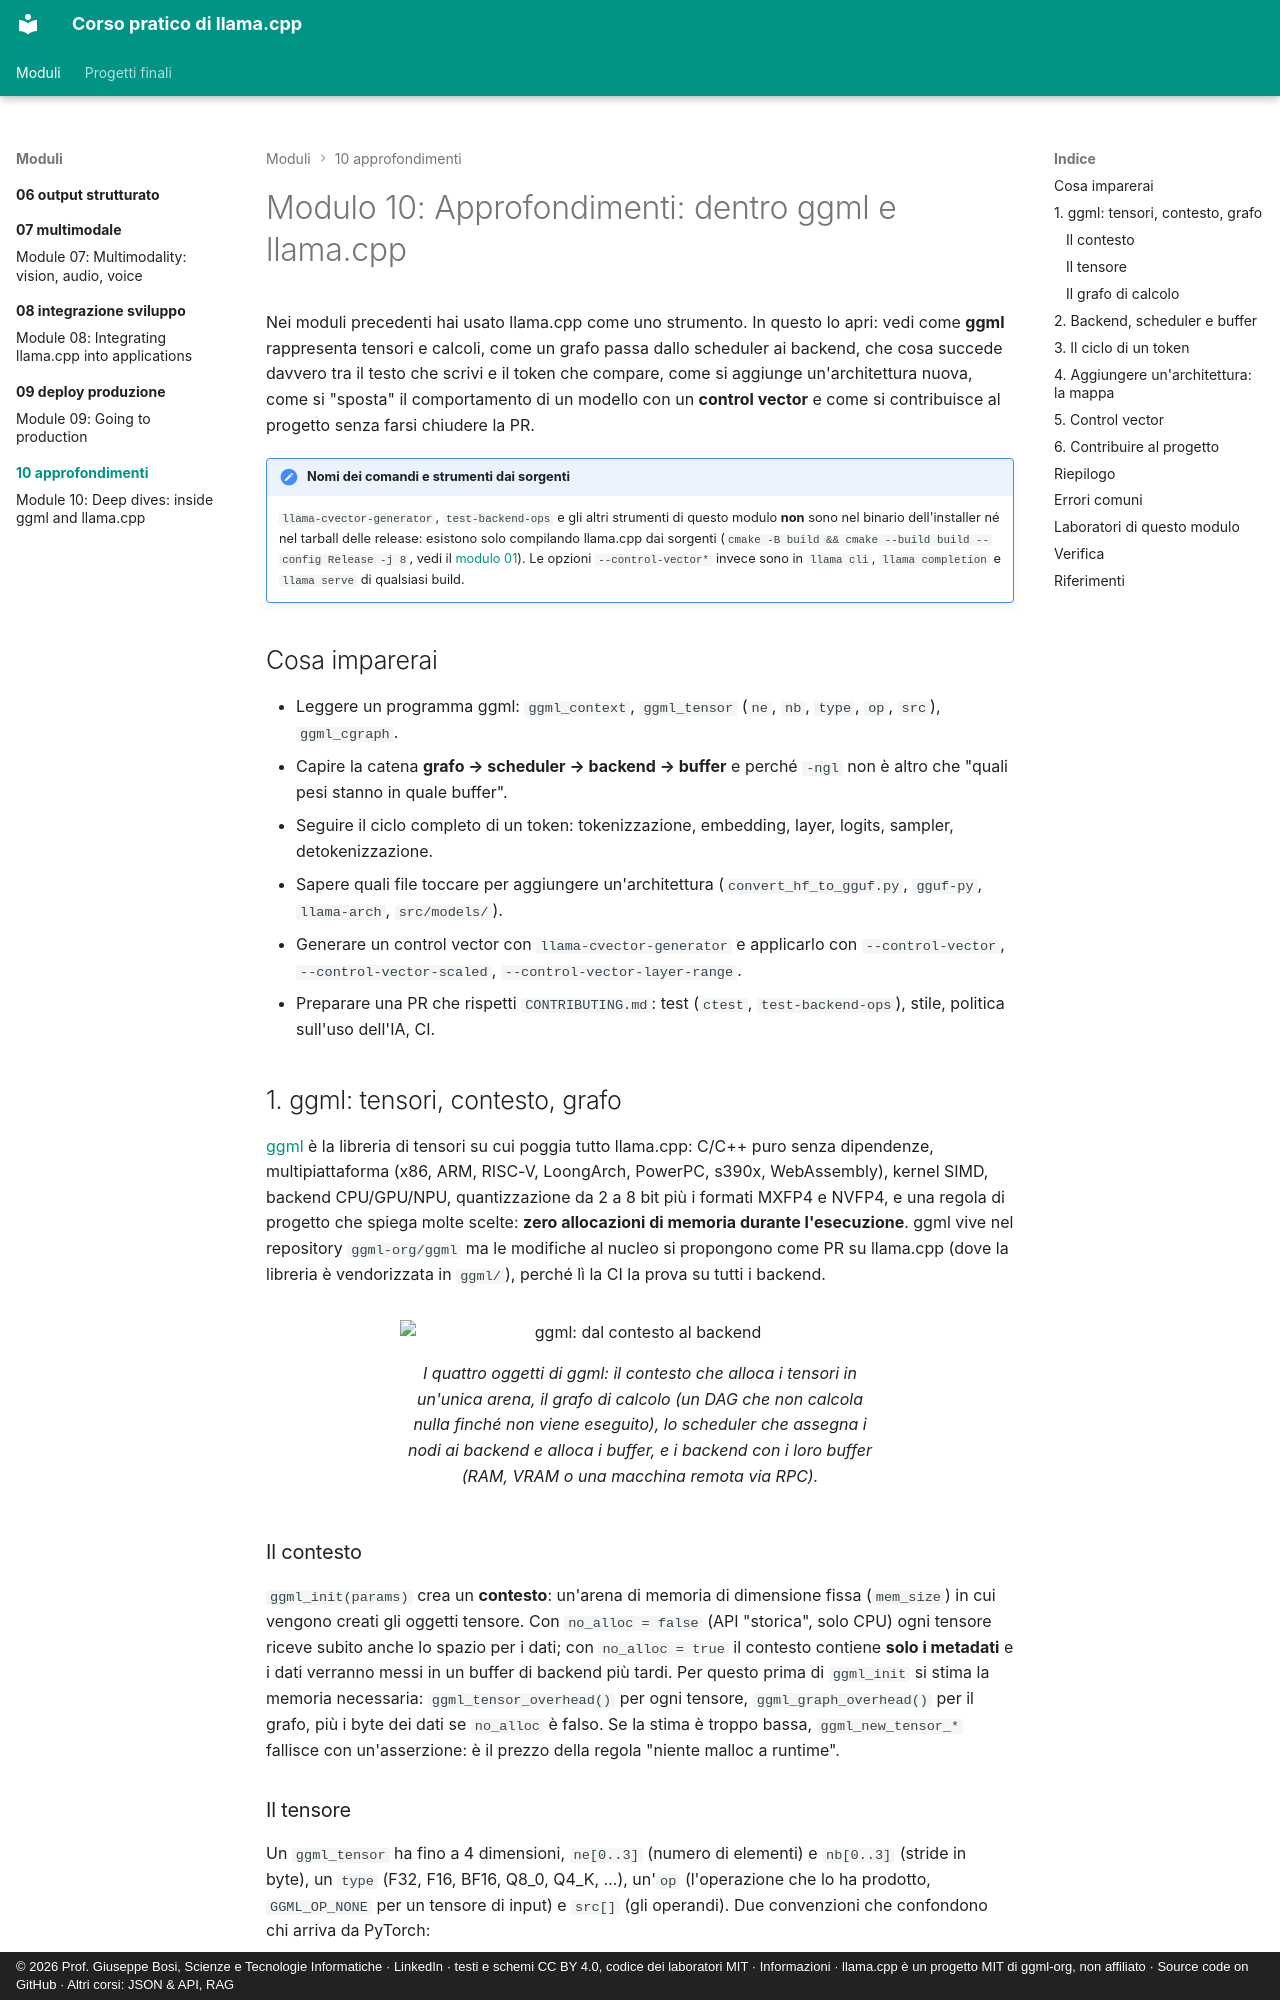

repository: JoeBosi/llama-cpp-course · page: moduli/10-approfondimenti/index.html · generator: mkdocs · copyright: © 2026 Prof. Giuseppe Bosi, Scienze e Tecnologie Informatiche · LinkedIn · testi e schemi CC BY 4.0, codice dei laboratori MIT · Informazioni · llama.cpp è un progetto MIT di ggml-org, non affiliato · Source code on GitHub · Altri corsi: JSON & API, RAG

# Modulo 10: Approfondimenti: dentro ggml e llama.cpp

Nei moduli precedenti hai usato llama.cpp come uno strumento. In questo lo apri: vedi come **ggml** rappresenta
tensori e calcoli, come un grafo passa dallo scheduler ai backend, che cosa succede davvero tra il testo che
scrivi e il token che compare, come si aggiunge un'architettura nuova, come si "sposta" il comportamento di un
modello con un **control vector** e come si contribuisce al progetto senza farsi chiudere la PR.

!!! note "Nomi dei comandi e strumenti dai sorgenti"
    `llama-cvector-generator`, `test-backend-ops` e gli altri strumenti di questo modulo **non** sono nel binario
    dell'installer né nel tarball delle release: esistono solo compilando llama.cpp dai sorgenti
    (`cmake -B build && cmake --build build --config Release -j 8`, vedi il [modulo 01](../01-installazione/README.md)).
    Le opzioni `--control-vector*` invece sono in `llama cli`, `llama completion` e `llama serve` di qualsiasi build.

## Cosa imparerai

- Leggere un programma ggml: `ggml_context`, `ggml_tensor` (`ne`, `nb`, `type`, `op`, `src`), `ggml_cgraph`.
- Capire la catena **grafo → scheduler → backend → buffer** e perché `-ngl` non è altro che "quali pesi stanno in quale buffer".
- Seguire il ciclo completo di un token: tokenizzazione, embedding, layer, logits, sampler, detokenizzazione.
- Sapere quali file toccare per aggiungere un'architettura (`convert_hf_to_gguf.py`, `gguf-py`, `llama-arch`, `src/models/`).
- Generare un control vector con `llama-cvector-generator` e applicarlo con `--control-vector`, `--control-vector-scaled`, `--control-vector-layer-range`.
- Preparare una PR che rispetti `CONTRIBUTING.md`: test (`ctest`, `test-backend-ops`), stile, politica sull'uso dell'IA, CI.

## 1. ggml: tensori, contesto, grafo

[ggml](https://github.com/ggml-org/ggml) è la libreria di tensori su cui poggia tutto llama.cpp: C/C++ puro senza
dipendenze, multipiattaforma (x86, ARM, RISC-V, LoongArch, PowerPC, s390x, WebAssembly), kernel SIMD, backend
CPU/GPU/NPU, quantizzazione da 2 a 8 bit più i formati MXFP4 e NVFP4, e una regola di progetto che spiega molte
scelte: **zero allocazioni di memoria durante l'esecuzione**. ggml vive nel repository `ggml-org/ggml` ma le
modifiche al nucleo si propongono come PR su llama.cpp (dove la libreria è vendorizzata in `ggml/`), perché lì la
CI la prova su tutti i backend.

<figure class="schema" markdown>
![ggml: dal contesto al backend](../../assets/img/10-grafo-ggml.svg)
<figcaption>I quattro oggetti di ggml: il contesto che alloca i tensori in un'unica arena, il grafo di calcolo (un DAG che non calcola nulla finché non viene eseguito), lo scheduler che assegna i nodi ai backend e alloca i buffer, e i backend con i loro buffer (RAM, VRAM o una macchina remota via RPC).</figcaption>
</figure>

### Il contesto

`ggml_init(params)` crea un **contesto**: un'arena di memoria di dimensione fissa (`mem_size`) in cui vengono
creati gli oggetti tensore. Con `no_alloc = false` (API "storica", solo CPU) ogni tensore riceve subito anche lo
spazio per i dati; con `no_alloc = true` il contesto contiene **solo i metadati** e i dati verranno messi in un
buffer di backend più tardi. Per questo prima di `ggml_init` si stima la memoria necessaria:
`ggml_tensor_overhead()` per ogni tensore, `ggml_graph_overhead()` per il grafo, più i byte dei dati se
`no_alloc` è falso. Se la stima è troppo bassa, `ggml_new_tensor_*` fallisce con un'asserzione: è il prezzo
della regola "niente malloc a runtime".

### Il tensore

Un `ggml_tensor` ha fino a 4 dimensioni, `ne[0..3]` (numero di elementi) e `nb[0..3]` (stride in byte), un
`type` (F32, F16, BF16, Q8_0, Q4_K, …), un'`op` (l'operazione che lo ha prodotto, `GGML_OP_NONE` per un tensore
di input) e `src[]` (gli operandi). Due convenzioni che confondono chi arriva da PyTorch:

- **`ne[0]` sono le colonne**, `ne[1]` le righe, `ne[2]` le matrici: l'ordine è **inverso** rispetto a
  `torch.Size`. Un tensore `[n_embd, n_vocab]` in GGUF è la tabella di embedding con `n_vocab` righe di `n_embd` valori.
- **`ggml_mul_mat(ctx, A, B)`** non calcola `A·B` ma `C` tale che `Cᵀ = A·Bᵀ`, cioè `C = B·Aᵀ`: `A` e `B` devono
  avere lo stesso `ne[0]` e il risultato ha `ne[0] = A->ne[1]`, `ne[1] = B->ne[1]`. Il lab 10-01 lo mostra con
  numeri alla mano.
